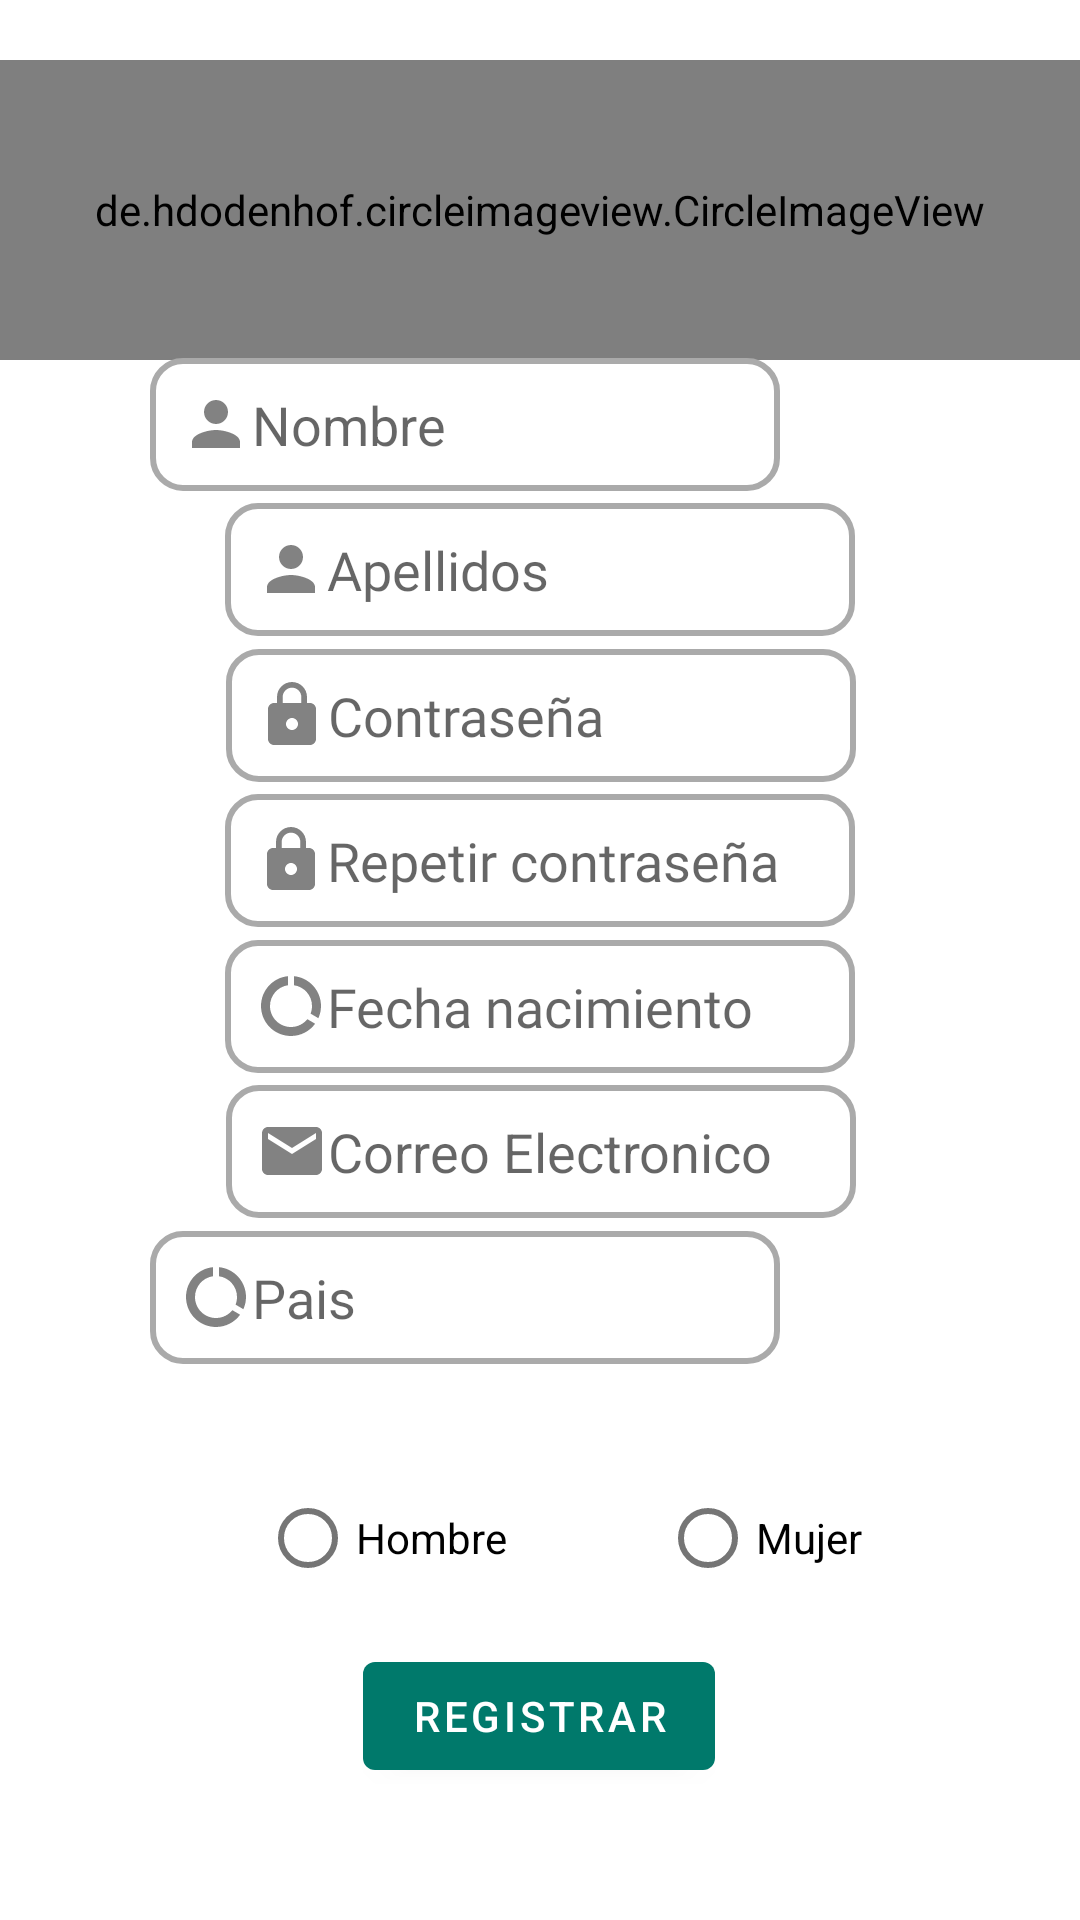

Layout XML and referenced resources for this Android screen:
<!-- AndroidManifest.xml: application theme Theme.Ayurveda2 -->
<!-- res/layout/activity_registro.xml -->
<?xml version="1.0" encoding="utf-8"?>
<RelativeLayout xmlns:android="http://schemas.android.com/apk/res/android"
    xmlns:app="http://schemas.android.com/apk/res-auto"
    xmlns:tools="http://schemas.android.com/tools"
    android:layout_width="match_parent"
    android:layout_height="match_parent"
    tools:context=".RegistroActivity">

    <de.hdodenhof.circleimageview.CircleImageView
        android:id="@+id/FotoPerfil"
        android:layout_width="100dp"
        android:layout_height="100dp"
        android:layout_alignParentStart="true"
        android:layout_alignParentEnd="true"
        android:layout_marginStart="0dp"
        android:layout_marginTop="20dp"
        android:layout_marginEnd="0dp"
        android:src="@drawable/profile_icon" />

    <FrameLayout
        android:id="@+id/container"
        android:layout_width="match_parent"
        android:layout_height="match_parent">

        <androidx.constraintlayout.widget.ConstraintLayout
            android:layout_width="match_parent"
            android:layout_height="match_parent"
            tools:context=".RegistroActivity">

            <EditText
                android:id="@+id/edittxt1"
                android:layout_width="wrap_content"
                android:layout_height="wrap_content"
                android:layout_marginStart="100dp"
                android:layout_marginTop="115dp"
                android:layout_marginEnd="100dp"
                android:autofillHints=""
                android:background="@drawable/fondocajatexto2"
                android:drawableStart="@drawable/ic_baseline_person_24"
                android:ems="10"
                android:hint="@string/edittxt1"
                android:inputType="textPersonName"
                android:padding="10dp"
                android:textAlignment="viewStart"
                app:layout_constraintBottom_toTopOf="@+id/edittxt6"
                app:layout_constraintEnd_toEndOf="parent"
                app:layout_constraintHorizontal_bias="1.0"
                app:layout_constraintStart_toStartOf="parent"
                app:layout_constraintTop_toTopOf="parent" />

            <EditText
                android:id="@+id/edittxt2"
                android:layout_width="wrap_content"
                android:layout_height="wrap_content"
                android:layout_marginStart="100dp"
                android:layout_marginEnd="100dp"
                android:autofillHints=""
                android:background="@drawable/fondocajatexto2"
                android:drawableStart="@drawable/ic_baseline_email_24"
                android:ems="10"
                android:hint="@string/edittxt2"
                android:inputType="textEmailAddress"
                android:padding="10dp"
                android:textAlignment="viewStart"
                app:layout_constraintBottom_toTopOf="@+id/edittxt9"
                app:layout_constraintEnd_toEndOf="parent"
                app:layout_constraintHorizontal_bias="0.497"
                app:layout_constraintStart_toStartOf="parent"
                app:layout_constraintTop_toBottomOf="@+id/edittxt8" />

            <EditText
                android:id="@+id/edittxt3"
                android:layout_width="wrap_content"
                android:layout_height="wrap_content"
                android:layout_marginStart="100dp"
                android:layout_marginEnd="100dp"
                android:autofillHints=""
                android:background="@drawable/fondocajatexto2"
                android:drawableStart="@drawable/ic_baseline_https_24"
                android:ems="10"
                android:fontFamily="@font/abeezee"
                android:hint="@string/edittxt3"
                android:inputType="textPassword"
                android:padding="10dp"
                android:textAlignment="viewStart"
                app:layout_constraintBottom_toTopOf="@+id/edittxt7"
                app:layout_constraintEnd_toEndOf="parent"
                app:layout_constraintHorizontal_bias="0.497"
                app:layout_constraintStart_toStartOf="parent"
                app:layout_constraintTop_toBottomOf="@+id/edittxt6" />

            <EditText
                android:id="@+id/edittxt6"
                android:layout_width="wrap_content"
                android:layout_height="wrap_content"
                android:layout_marginStart="100dp"
                android:layout_marginEnd="100dp"
                android:autofillHints=""
                android:background="@drawable/fondocajatexto2"
                android:drawableStart="@drawable/ic_baseline_person_24"
                android:ems="10"
                android:fontFamily="@font/abeezee"
                android:hint="@string/edittxt6"
                android:inputType="textPersonName"
                android:padding="10dp"
                android:textAlignment="viewStart"
                app:layout_constraintBottom_toTopOf="@+id/edittxt3"
                app:layout_constraintEnd_toEndOf="parent"
                app:layout_constraintStart_toStartOf="parent"
                app:layout_constraintTop_toBottomOf="@+id/edittxt1" />

            <EditText
                android:id="@+id/edittxt7"
                android:layout_width="wrap_content"
                android:layout_height="wrap_content"
                android:layout_marginStart="100dp"
                android:layout_marginEnd="100dp"
                android:autofillHints=""
                android:background="@drawable/fondocajatexto2"
                android:drawableStart="@drawable/ic_baseline_https_24"
                android:ems="10"
                android:fontFamily="@font/abeezee"
                android:hint="@string/edittxt7"
                android:inputType="textPassword"
                android:padding="10dp"
                android:textAlignment="viewStart"
                app:layout_constraintBottom_toTopOf="@+id/edittxt8"
                app:layout_constraintEnd_toEndOf="parent"
                app:layout_constraintStart_toStartOf="parent"
                app:layout_constraintTop_toBottomOf="@+id/edittxt3" />

            <EditText
                android:id="@+id/edittxt8"
                android:layout_width="wrap_content"
                android:layout_height="wrap_content"
                android:layout_marginStart="100dp"
                android:layout_marginEnd="100dp"
                android:autofillHints=""
                android:background="@drawable/fondocajatexto2"
                android:drawableStart="@drawable/ic_baseline_data_usage_24"
                android:ems="10"
                android:fontFamily="@font/abeezee"
                android:hint="@string/edittxt8"
                android:inputType="date"
                android:padding="10dp"
                android:textAlignment="viewStart"
                app:layout_constraintBottom_toTopOf="@+id/edittxt2"
                app:layout_constraintEnd_toEndOf="parent"
                app:layout_constraintStart_toStartOf="parent"
                app:layout_constraintTop_toBottomOf="@+id/edittxt7" />

            <EditText
                android:id="@+id/edittxt9"
                android:layout_width="wrap_content"
                android:layout_height="wrap_content"
                android:layout_marginStart="100dp"
                android:layout_marginEnd="100dp"
                android:autofillHints=""
                android:background="@drawable/fondocajatexto2"
                android:drawableStart="@drawable/ic_baseline_data_usage_24"
                android:ems="10"
                android:fontFamily="@font/abeezee"
                android:hint="@string/edittxt9"
                android:inputType="textPersonName"
                android:padding="10dp"
                android:textAlignment="viewStart"
                app:layout_constraintBottom_toTopOf="@id/radioGroup48"
                app:layout_constraintEnd_toEndOf="parent"
                app:layout_constraintHorizontal_bias="1.0"
                app:layout_constraintStart_toStartOf="parent"
                app:layout_constraintTop_toBottomOf="@+id/edittxt2" />

            <Button
                android:id="@+id/registrarbutton"
                android:layout_width="wrap_content"
                android:layout_height="wrap_content"
                android:layout_marginStart="147dp"
                android:layout_marginTop="1dp"
                android:layout_marginEnd="148dp"
                android:layout_marginBottom="40dp"
                android:text="@string/registrarbutton"
                app:layout_constraintBottom_toBottomOf="parent"
                app:layout_constraintEnd_toEndOf="parent"
                app:layout_constraintStart_toStartOf="parent"
                app:layout_constraintTop_toBottomOf="@+id/radioGroup48" />

            <RadioGroup
                android:id="@+id/radioGroup48"
                android:layout_width="410dp"
                android:layout_height="74dp"
                android:layout_marginStart="1dp"
                android:layout_marginTop="2dp"
                android:layout_marginEnd="60dp"
                android:layout_marginBottom="8dp"
                android:drawableStart="@drawable/ic_baseline_person_24"
                android:gravity="center"
                android:orientation="horizontal"
                android:padding="1dp"
                app:layout_constraintBottom_toTopOf="@id/registrarbutton"
                app:layout_constraintEnd_toEndOf="parent"
                app:layout_constraintHorizontal_bias="0.016"
                app:layout_constraintStart_toStartOf="parent"
                app:layout_constraintTop_toBottomOf="@id/edittxt9"
                app:layout_constraintVertical_bias="0.681">

                <RadioButton
                    android:id="@+id/radioButton49"
                    android:layout_width="wrap_content"
                    android:layout_height="29dp"
                    android:layout_marginStart="113dp"
                    android:layout_marginTop="42dp"
                    android:layout_marginEnd="26dp"
                    android:layout_marginBottom="27dp"
                    android:text="@string/radioButton49" />

                <RadioButton
                    android:id="@+id/radioButton50"
                    android:layout_width="95dp"
                    android:layout_height="28dp"
                    android:layout_marginStart="25dp"
                    android:layout_marginTop="42dp"
                    android:layout_marginEnd="121dp"
                    android:layout_marginBottom="27dp"
                    android:text="@string/radioButton50" />

            </RadioGroup>

        </androidx.constraintlayout.widget.ConstraintLayout>

    </FrameLayout>

</RelativeLayout>
<!-- resources referenced by this layout -->
<resources>
  <!-- drawable fondocajatexto2 (drawable) -->
  <?xml version="1.0" encoding="utf-8"?>
  <shape xmlns:android="http://schemas.android.com/apk/res/android">
      android:shape="rectangle">
  
      <solid android:color="@android:color/transparent" />
      <corners android:radius="10dp"/>
      <stroke android:width="2dp" android:color="@android:color/darker_gray"/>
  
  
  
  
  </shape>
  <!-- drawable ic_baseline_data_usage_24 (drawable) -->
  <vector android:alpha="0.8" android:height="24dp" android:tint="#636363"
      android:viewportHeight="24" android:viewportWidth="24"
      android:width="24dp" xmlns:android="http://schemas.android.com/apk/res/android">
      <path android:fillColor="@android:color/white" android:pathData="M13,2.05v3.03c3.39,0.49 6,3.39 6,6.92 0,0.9 -0.18,1.75 -0.48,2.54l2.6,1.53c0.56,-1.24 0.88,-2.62 0.88,-4.07 0,-5.18 -3.95,-9.45 -9,-9.95zM12,19c-3.87,0 -7,-3.13 -7,-7 0,-3.53 2.61,-6.43 6,-6.92V2.05c-5.06,0.5 -9,4.76 -9,9.95 0,5.52 4.47,10 9.99,10 3.31,0 6.24,-1.61 8.06,-4.09l-2.6,-1.53C16.17,17.98 14.21,19 12,19z"/>
  </vector>
  <!-- drawable ic_baseline_email_24 (drawable) -->
  <vector android:alpha="0.8" android:height="24dp" android:tint="#636363"
      android:viewportHeight="24" android:viewportWidth="24"
      android:width="24dp" xmlns:android="http://schemas.android.com/apk/res/android">
      <path android:fillColor="@android:color/white" android:pathData="M20,4L4,4c-1.1,0 -1.99,0.9 -1.99,2L2,18c0,1.1 0.9,2 2,2h16c1.1,0 2,-0.9 2,-2L22,6c0,-1.1 -0.9,-2 -2,-2zM20,8l-8,5 -8,-5L4,6l8,5 8,-5v2z"/>
  </vector>
  <!-- drawable ic_baseline_https_24 (drawable) -->
  <vector android:alpha="0.8" android:height="24dp" android:tint="#636363"
      android:viewportHeight="24" android:viewportWidth="24"
      android:width="24dp" xmlns:android="http://schemas.android.com/apk/res/android">
      <path android:fillColor="@android:color/white" android:pathData="M18,8h-1L17,6c0,-2.76 -2.24,-5 -5,-5S7,3.24 7,6v2L6,8c-1.1,0 -2,0.9 -2,2v10c0,1.1 0.9,2 2,2h12c1.1,0 2,-0.9 2,-2L20,10c0,-1.1 -0.9,-2 -2,-2zM12,17c-1.1,0 -2,-0.9 -2,-2s0.9,-2 2,-2 2,0.9 2,2 -0.9,2 -2,2zM15.1,8L8.9,8L8.9,6c0,-1.71 1.39,-3.1 3.1,-3.1 1.71,0 3.1,1.39 3.1,3.1v2z"/>
  </vector>
  <!-- drawable ic_baseline_person_24 (drawable) -->
  <vector android:alpha="0.8" android:height="24dp" android:tint="#636363"
      android:viewportHeight="24" android:viewportWidth="24"
      android:width="24dp" xmlns:android="http://schemas.android.com/apk/res/android">
      <path android:fillColor="@android:color/white" android:pathData="M12,12c2.21,0 4,-1.79 4,-4s-1.79,-4 -4,-4 -4,1.79 -4,4 1.79,4 4,4zM12,14c-2.67,0 -8,1.34 -8,4v2h16v-2c0,-2.66 -5.33,-4 -8,-4z"/>
  </vector>
  <string name="edittxt1">Nombre</string>
  <string name="edittxt2">Correo Electronico</string>
  <string name="edittxt3">Contraseña</string>
  <string name="edittxt6">Apellidos</string>
  <string name="edittxt7">Repetir contraseña</string>
  <string name="edittxt8">Fecha nacimiento</string>
  <string name="edittxt9">Pais</string>
  <string name="radioButton49">Hombre</string>
  <string name="radioButton50">Mujer</string>
  <string name="registrarbutton">Registrar</string>
  <style name="Theme.Ayurveda2" parent="Theme.MaterialComponents.DayNight.NoActionBar">
          
          <item name="colorPrimary">@color/purple_500</item>
          <item name="colorPrimaryVariant">@color/purple_700</item>
          <item name="colorOnPrimary">@color/white</item>
          
          <item name="colorSecondary">@color/teal_200</item>
          <item name="colorSecondaryVariant">@color/teal_700</item>
          <item name="colorOnSecondary">@color/black</item>
          
          <item name="android:statusBarColor" tools:targetApi="l">?attr/colorPrimaryVariant</item>
          
      </style>
  <color name="purple_500">#00796B</color>
  <color name="purple_700">#B2DFDB</color>
  <color name="white">#FFFFFF</color>
  <color name="teal_200">#4CAF50</color>
  <color name="teal_700">#212121</color>
  <color name="black">#757575</color>
</resources>
